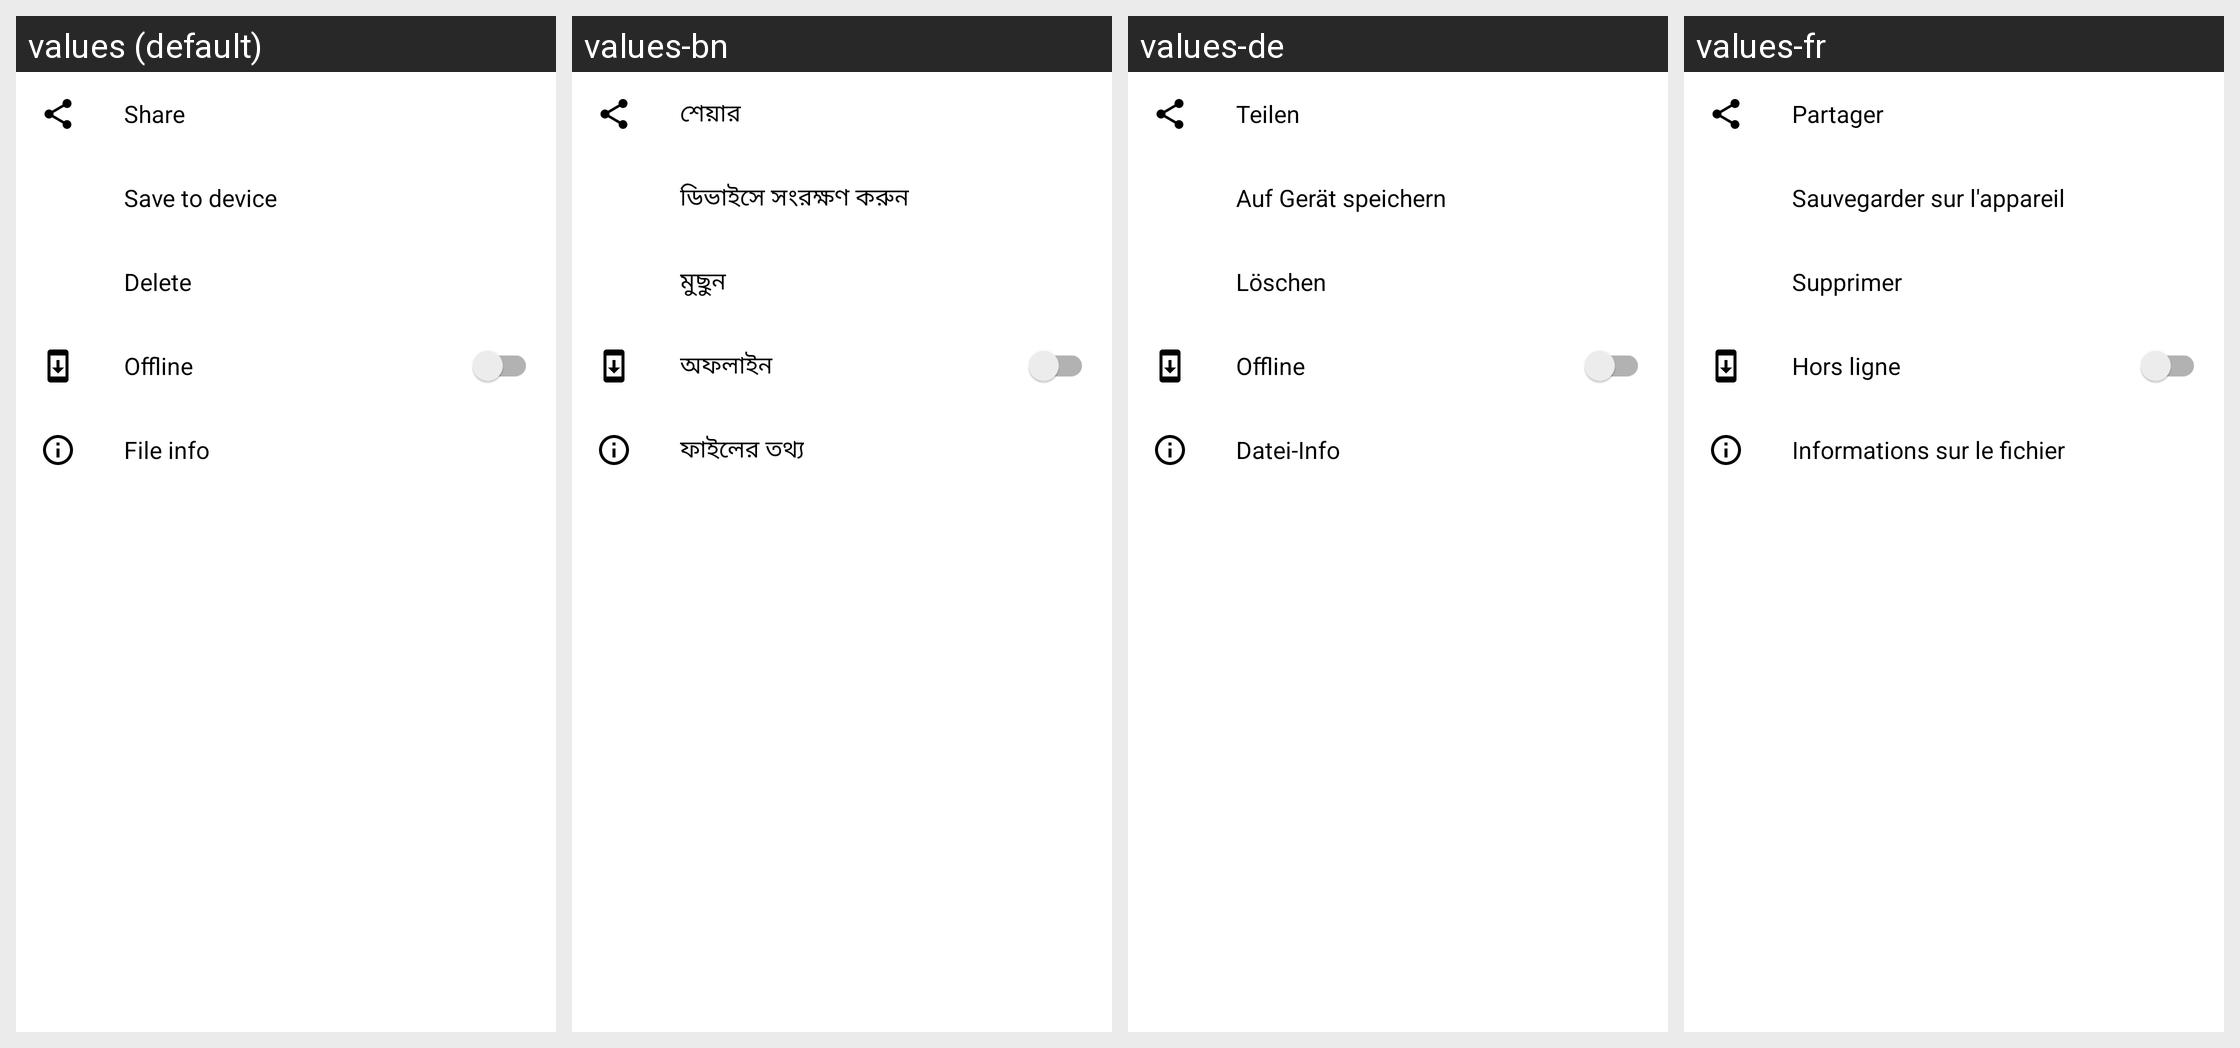

Locale-by-locale string values for the Android screen shown in this grid:
Android screen res/layout/bottom_sheet_options.xml rendered under 4 locales, left to right: values (default), values-bn, values-de, values-fr. Device: Nexus 5 (rendered at 1080×1920; each locale shown at half size, 540×960, under a caption strip naming it); theme Theme.Amahi.
Other locales in the repository, not shown: values-bn-rIN, values-es, values-gem, values-hi, values-hi-rIN, values-ml-rIN, values-pa, values-ru-rRU, values-te, values-zh.
Strings drawn on this screen, with the default value and each locale's value (text and hints the layout hard-codes, and strings that could not be matched under every locale, appear in the picture but are not listed):

menu_share
  values: Share
  values-bn: শেয়ার
  values-de: Teilen
  values-fr: Partager

menu_save
  values: Save to device
  values-bn: ডিভাইসে সংরক্ষণ করুন
  values-de: Auf Gerät speichern
  values-fr: Sauvegarder sur l'appareil

menu_delete
  values: Delete
  values-bn: মুছুন
  values-de: Löschen
  values-fr: Supprimer

menu_offline
  values: Offline
  values-bn: অফলাইন
  values-de: Offline
  values-fr: Hors ligne

file_info
  values: File info
  values-bn: ফাইলের তথ্য
  values-de: Datei-Info
  values-fr: Informations sur le fichier
